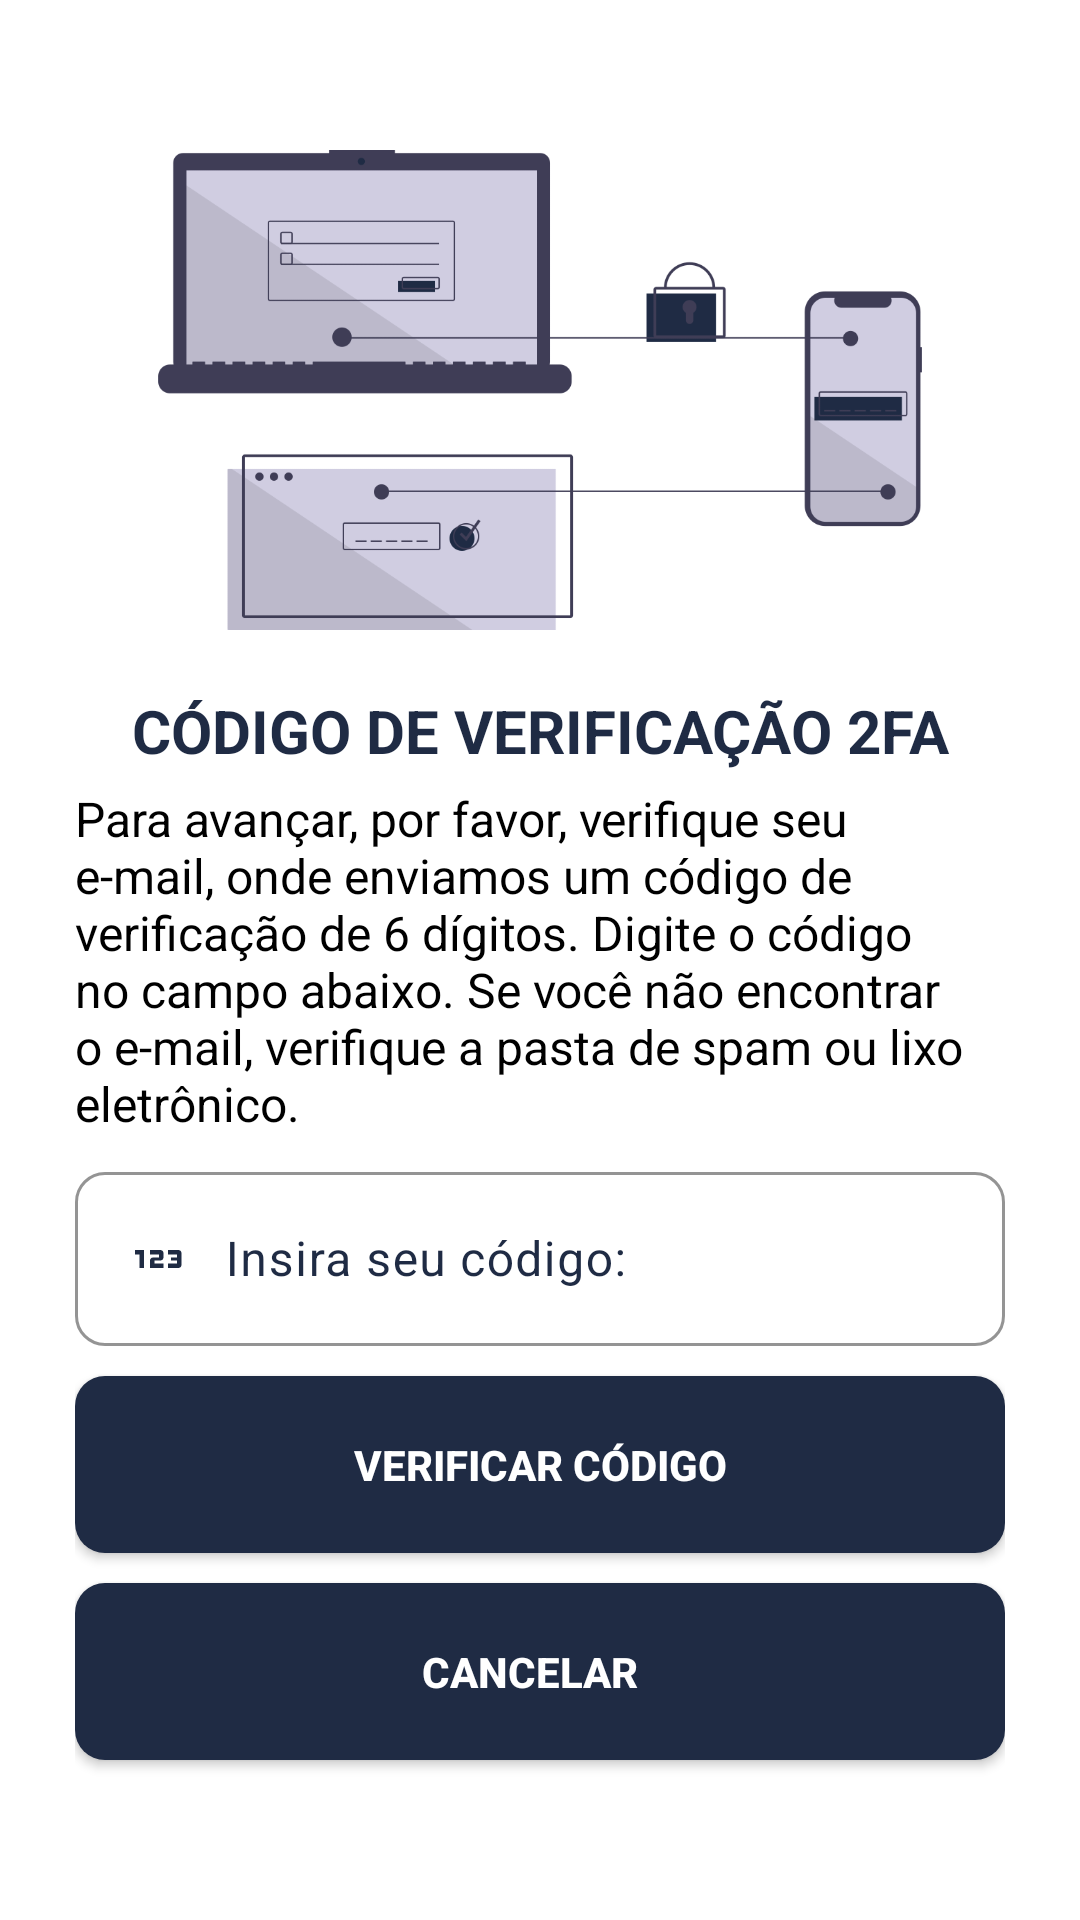

Produce the Android XML layout that renders to this screen, including the resource entries it uses.
<!-- AndroidManifest.xml: application theme Theme.ProjetoOrnitorrinco -->
<!-- res/layout/activity_verify_code2_fa.xml -->
<?xml version="1.0" encoding="utf-8"?>
<ScrollView xmlns:android="http://schemas.android.com/apk/res/android"
    xmlns:app="http://schemas.android.com/apk/res-auto"
    xmlns:tools="http://schemas.android.com/tools"
    android:id="@+id/main"
    android:orientation="vertical"
    android:background="@color/white"
    android:layout_width="match_parent"
    android:layout_height="match_parent"
    tools:context=".VerifyCode2FA">

    <LinearLayout
        android:layout_width="match_parent"
        android:layout_height="wrap_content"
        android:paddingHorizontal="25dp"
        android:orientation="vertical">

        <ImageView
            android:id="@+id/imageView4"
            android:layout_width="match_parent"
            android:layout_height="200dp"
            android:layout_marginTop="30dp"
            app:srcCompat="@drawable/undraw05" />

        <TextView
            android:id="@+id/textView"
            android:layout_width="match_parent"
            android:layout_height="wrap_content"
            android:gravity="center"
            android:text="Código de verificação 2FA"
            android:textAllCaps="true"
            android:textColor="@color/primary_color"
            android:textSize="20sp"
            android:textStyle="bold" />

        <TextView
            android:id="@+id/textView1"
            android:layout_width="match_parent"
            android:layout_height="wrap_content"
            android:layout_marginTop="5dp"
            android:gravity="left"
            android:text="Para avançar, por favor, verifique seu e-mail, onde enviamos um código de verificação de 6 dígitos. Digite o código no campo abaixo. Se você não encontrar o e-mail, verifique a pasta de spam ou lixo eletrônico."
            android:textColor="@color/black"
            android:textSize="16sp"
            android:textStyle="normal" />

        <com.google.android.material.textfield.TextInputLayout
            android:layout_width="match_parent"
            android:layout_height="match_parent"
            android:layout_marginTop="20px"
            android:hint="Insira seu código:"
            android:textColorHint="@color/primary_color"
            app:boxBackgroundColor="#FFFFFF"
            app:boxCornerRadiusBottomEnd="10dp"
            app:boxCornerRadiusBottomStart="10dp"
            app:boxCornerRadiusTopEnd="10dp"
            app:boxCornerRadiusTopStart="10dp"
            app:boxStrokeColor="@color/primary_color"
            app:cursorColor="@color/primary_color"
            app:endIconMode="clear_text"
            app:endIconTint="@color/primary_color"
            app:hintTextColor="@color/primary_color">

            <com.google.android.material.textfield.TextInputEditText
                android:id="@+id/inputCodeVerifyCode2FA"
                android:layout_width="match_parent"
                android:layout_height="wrap_content"
                android:drawableStart="@drawable/ic_icone_2fa_custom"
                android:drawablePadding="10dp"
                android:inputType="number"
                android:maxLength="6"
                android:textColor="@color/black"
                android:textColorLink="@color/primary_color" />
        </com.google.android.material.textfield.TextInputLayout>


        <androidx.appcompat.widget.AppCompatButton
            android:id="@+id/BTNVerifyCode2FA"
            android:layout_width="match_parent"
            android:layout_height="wrap_content"
            android:textColor="@color/white"
            android:padding="20dp"
            android:textStyle="bold"
            android:layout_marginTop="10dp"
            android:background="@drawable/background_button"
            android:text="Verificar código" />

        <androidx.appcompat.widget.AppCompatButton
            android:id="@+id/BTNCancelVerifyCode2FA"
            android:layout_width="match_parent"
            android:layout_height="wrap_content"
            android:textColor="@color/white"
            android:padding="20dp"
            android:textStyle="bold"
            android:layout_marginTop="10dp"
            android:layout_marginBottom="50dp"
            android:background="@drawable/background_button"
            android:text="Cancelar  " />

    </LinearLayout>

</ScrollView>
<!-- resources referenced by this layout -->
<resources>
  <color name="black">#FF000000</color>
  <color name="primary_color">#1f2b44</color>
  <color name="white">#FFFFFFFF</color>
  <!-- drawable background_button (drawable) -->
  <?xml version="1.0" encoding="utf-8"?>
  <shape xmlns:android="http://schemas.android.com/apk/res/android">
  
      <solid android:color="@color/primary_color" />
      <corners android:radius="10dp" />
  </shape>
  <!-- drawable ic_icone_2fa_custom (drawable) -->
  <?xml version="1.0" encoding="utf-8"?>
  <selector xmlns:android="http://schemas.android.com/apk/res/android">
  
      <item android:state_focused="true" android:drawable="@drawable/ic_icone_2fa_focus"/>
  
      <item android:state_focused="false" android:drawable="@drawable/ic_icone_2fa"/>
  
  </selector>
  <!-- drawable undraw05: png bitmap (drawable, 30505 bytes) -->
  <style name="Theme.ProjetoOrnitorrinco" parent="Base.Theme.ProjetoOrnitorrinco" />
  <!-- drawable ic_icone_2fa_focus (drawable) -->
  <vector xmlns:android="http://schemas.android.com/apk/res/android" android:height="24dp" android:tint="#1F2B43" android:viewportHeight="24" android:viewportWidth="24" android:width="24dp">
        
      <path android:fillColor="@android:color/white" android:pathData="M12,1L3,5v6c0,5.55 3.84,10.74 9,12 5.16,-1.26 9,-6.45 9,-12L21,5l-9,-4zM12,11.99h7c-0.53,4.12 -3.28,7.79 -7,8.94L12,12L5,12L5,6.3l7,-3.11v8.8z"/>
      
  </vector>
  <!-- drawable ic_icone_2fa (drawable) -->
  <vector xmlns:android="http://schemas.android.com/apk/res/android" android:height="24dp" android:tint="#1F2B43" android:viewportHeight="24" android:viewportWidth="24" android:width="24dp">
        
      <path android:fillColor="@android:color/white" android:pathData="M7,15H5.5v-4.5H4V9h3V15zM13.5,13.5h-3v-1h2c0.55,0 1,-0.45 1,-1V10c0,-0.55 -0.45,-1 -1,-1H9v1.5h3v1h-2c-0.55,0 -1,0.45 -1,1V15h4.5V13.5zM19.5,14v-4c0,-0.55 -0.45,-1 -1,-1H15v1.5h3v1h-2v1h2v1h-3V15h3.5C19.05,15 19.5,14.55 19.5,14z"/>
      
  </vector>
  <style name="Base.Theme.ProjetoOrnitorrinco" parent="Theme.Material3.DayNight.NoActionBar">
          
          <item name="android:windowBackground">@color/primary_color</item>
      </style>
</resources>
